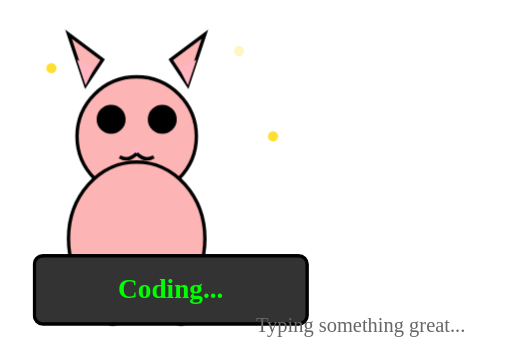
t = 0.00 s
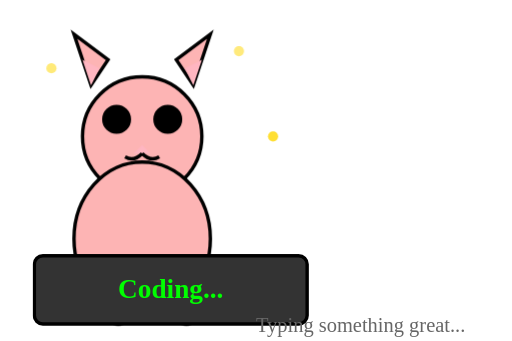
t = 0.37 s
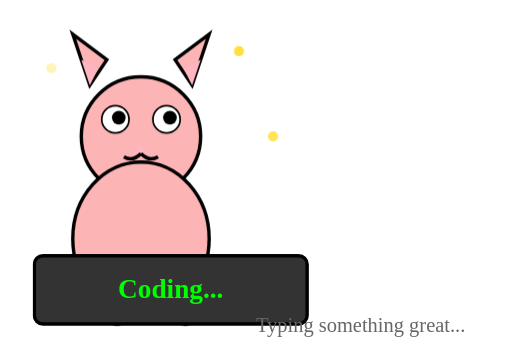
t = 0.69 s
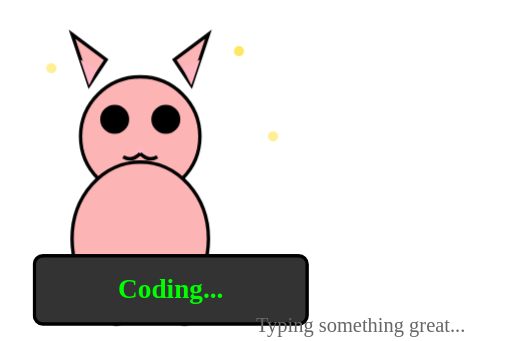
t = 1.00 s
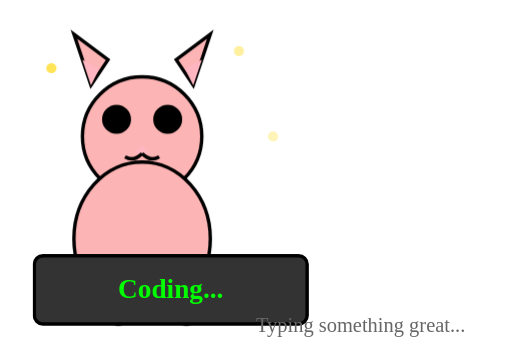
t = 1.31 s
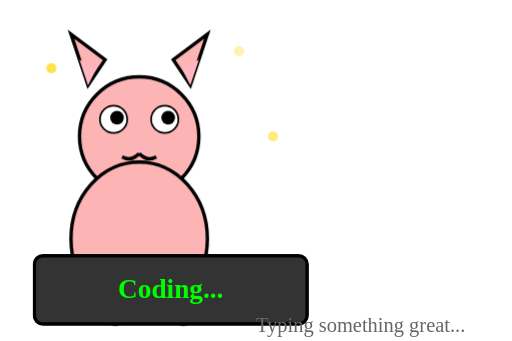
t = 1.63 s

The animated SVG that drew these frames (rendered in a browser with its animation timeline set to each time). Animation: 3 SMIL elements (animate=3), 2 CSS @keyframes rules; one cycle of 2.00 s, repeats indefinitely.

<svg width="300" height="200" viewBox="0 0 300 200" xmlns="http://www.w3.org/2000/svg">
  <style>
    @keyframes typing {
      0%, 100% { transform: translateX(0px); }
      50% { transform: translateX(5px); }
    }
    @keyframes blink {
      0%, 49%, 100% { fill: #000; }
      50%, 99% { fill: #fff; }
    }
    .cat-body { animation: typing 0.6s infinite; }
    .cat-eye { animation: blink 1s infinite; }
  </style>
  
  <!-- Cat body -->
  <g class="cat-body">
    <!-- Head -->
    <circle cx="80" cy="80" r="35" fill="#FDB4B4" stroke="#000" stroke-width="2"/>
    
    <!-- Ears -->
    <polygon points="50,50 40,20 60,35" fill="#FDB4B4" stroke="#000" stroke-width="2"/>
    <polygon points="110,50 120,20 100,35" fill="#FDB4B4" stroke="#000" stroke-width="2"/>
    <polygon points="50,50 45,35 55,40" fill="#FFB6C1"/>
    <polygon points="110,50 115,35 105,40" fill="#FFB6C1"/>
    
    <!-- Eyes -->
    <circle cx="65" cy="70" r="8" class="cat-eye" stroke="#000" stroke-width="1"/>
    <circle cx="95" cy="70" r="8" class="cat-eye" stroke="#000" stroke-width="1"/>
    <circle cx="67" cy="69" r="4" fill="#000"/>
    <circle cx="97" cy="69" r="4" fill="#000"/>
    
    <!-- Nose -->
    <polygon points="80,85 75,90 85,90" fill="#FFB6C1"/>
    
    <!-- Mouth -->
    <path d="M 80 90 Q 75 95 70 92" stroke="#000" stroke-width="2" fill="none"/>
    <path d="M 80 90 Q 85 95 90 92" stroke="#000" stroke-width="2" fill="none"/>
    
    <!-- Body -->
    <ellipse cx="80" cy="140" rx="40" ry="45" fill="#FDB4B4" stroke="#000" stroke-width="2"/>
    
    <!-- Front paws -->
    <rect x="60" y="170" width="12" height="20" rx="6" fill="#FDB4B4" stroke="#000" stroke-width="2"/>
    <rect x="100" y="170" width="12" height="20" rx="6" fill="#FDB4B4" stroke="#000" stroke-width="2"/>
  </g>
  
  <!-- Keyboard -->
  <g>
    <rect x="20" y="150" width="160" height="40" rx="5" fill="#333" stroke="#000" stroke-width="2"/>
    <text x="100" y="175" text-anchor="middle" font-size="16" font-weight="bold" fill="#0F0">
      Coding...
    </text>
  </g>
  
  <!-- Sparkles -->
  <g fill="#FFD700" opacity="0.8">
    <circle cx="30" cy="40" r="3">
      <animate attributeName="opacity" values="1;0.3;1" dur="1.5s" repeatCount="indefinite"/>
    </circle>
    <circle cx="140" cy="30" r="3">
      <animate attributeName="opacity" values="0.3;1;0.3" dur="1.5s" repeatCount="indefinite"/>
    </circle>
    <circle cx="160" cy="80" r="3">
      <animate attributeName="opacity" values="1;0.3;1" dur="1.5s" repeatCount="indefinite" begin="0.5s"/>
    </circle>
  </g>
  
  <!-- Text -->
  <text x="150" y="195" font-size="12" fill="#666">
    Typing something great...
  </text>
</svg>
